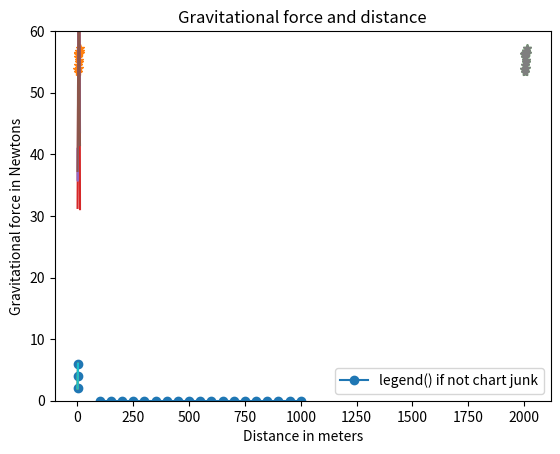

Write the Python code that produced this figure.
#Chapter 2 Visualizing Data With Graphs
ineednumberslist = []
ineednumberslist.append(193)
ineednumberslist.append(481)
print(ineednumberslist) #print [193, 481]
getmesecondindextuples = (5,4,8,7,6,2,19,64)
print(getmesecondindextuples[2]) #print 8
print(getmesecondindextuples[-2]) #print 19
#there's no append method for tuples.  Can't add values to an empty tuple.
rememberenumerate = [1, 2, 3]
for index, value in enumerate(rememberenumerate):
	print(index, value) #print 0 1\n 1 2\n 2 3
rememberenumerate = (1, 2, 3)
for index, value in enumerate(rememberenumerate):
	print(index, value) #print 0 1\n 1 2\n 2 3

#Matplotlib
from pylab import plot, show, legend
#three points (1,2), (2,4), (3,6)
xnumbers = [1, 2, 3]
ynumbers = [2, 4, 6]
#plot(xnumbers, ynumbers) #plot() function returns an object.
plot(xnumbers, ynumbers, marker="o") #marker= argument graphs the points
show() #show() function displays plot() function object
nycavgtemps20002012 = [53.9, 56.3, 56.4, 53.4, 54.5, 55.8, 56.8, 55.0, 55.3, 54.0, 56.7, 56.4, 57.3]
plot(nycavgtemps20002012, "*")
show() #scatterchart plotting nycavgtemps20002012 as the y-axis coordinates
# plot(nycavgtemps20002012, marker="*")
# show() #line chart plotting nycavgtemps20002012 as the y-axis coordinates
#plotting the x-axis coordinates is easy using range() function
nycavgtemps20002012 = [53.9, 56.3, 56.4, 53.4, 54.5, 55.8, 56.8, 55.0, 55.3, 54.0, 56.7, 56.4, 57.3]
years = range(2000, 2013)
plot(years, nycavgtemps20002012, marker="*")
show()
#plot three lines on one chart
nyc_temp_2000 = [31.3, 37.3, 47.2, 51.0, 63.5, 71.3, 72.3, 72.7, 66.0, 57.0, 45.3, 31.1]
nyc_temp_2006 = [40.9, 35.7, 43.1, 55.7, 63.1, 71.0, 77.9, 75.8, 66.6, 56.2, 51.9, 43.6]
nyc_temp_2012 = [37.3, 40.9, 50.9, 54.8, 65.1, 71.0, 78.8, 76.7, 68.8, 58.0, 43.9, 41.5]
months = range(1, 13)
plot(months, nyc_temp_2000, months, nyc_temp_2006, months, nyc_temp_2012)
legend([2000, 2006, "year 2012 string"]) #legend() function shows legend
show()
#customize graphs
from pylab import plot, show, legend, title, xlabel, ylabel
xyears = [2014, 2015, 2016, 2017, 2018]
ytotalexpenses = [17509.48, 19553.29, 10438.07, 10563.54, 10496.11]
plot(xyears, ytotalexpenses)
title("title() Title")
xlabel("xlabel() X Label inside quotes")
ylabel("ylabel() Y Label inside quotes")
legend(["legend() if not chart junk"])
show()
#Set minimum and maximum x-axis and y-axis
from pylab import plot, show, legend, title, xlabel, ylabel, axis
nycavgtemps20002012 = [53.9, 56.3, 56.4, 53.4, 54.5, 55.8, 56.8, 55.0, 55.3, 54.0, 56.7, 56.4, 57.3]
years = range(2000, 2013)
plot(years, nycavgtemps20002012, marker="*")
title("New York Average Temperatures")
xlabel("Years")
ylabel("Average Temperature (F)")
legend(["legend() if not chart junk"])
axis(ymin=0, ymax=60) #RM:  no need to set xmin and xmax because x-axis is years.
show()
#If you’re changing all four values, you may find it easier to call the axis() function with all four range values entered as a list, such as axis([0, 10, 0, 20]). This would set the range of the x-axis to (0, 10) and that of the y-axis to (0, 20).

#pyplot
import matplotlib.pyplot
def create_graph():
	x_numbers = [1, 2, 3]
	y_numbers = [2, 4, 6]
	matplotlib.pyplot.plot(x_numbers, y_numbers)
	matplotlib.pyplot.title("import matplotlib.pyplot")	
	matplotlib.pyplot.show()
if __name__ == '__main__':
	create_graph()
import matplotlib.pyplot as plt
def create_graph():
	x_numbers = [1, 2, 3]
	y_numbers = [2, 4, 6]
	plt.plot(x_numbers, y_numbers)
	plt.title("import matplotlib.pyplot as plt")	
	plt.show()
	plt.savefig("mygraph.png") #save graph save chart.  Can also save graph save chart pressing Save button on window from show().
if __name__ == '__main__':
	create_graph()
#we’ll use pylab in the interactive shell and pyplot otherwise.

#Plotting With Formulas Newton's Law Of Universal Gravitation.  Use functions.
#Force F = ((Gravitational Constant G)*(First Body Mass m1)*(Second Body Mass m2))/((Distance between the two bodies r)**2)
import matplotlib.pyplot as plt
def newtondrawgraph(x, y):
	plt.plot(x, y, marker="o")
	plt.xlabel("Distance in meters")
	plt.ylabel("Gravitational force in Newtons")
	plt.title("Gravitational force and distance")
	plt.show()
def newtongeneratepoints():
	r = range(100, 1001, 50)
	F = []
	G = 6.674*(10**-11)
	m1 = 0.5
	m2 = 1.5
	for distance in r:
		force = (G*m1*m2)/(distance**2)
		F.append(force)
	newtondrawgraph(r,F)  #plot chart with r as x-values and F as y-values
if __name__ == '__main__':
	newtongeneratepoints()  #call function newtongeneratepoints() to create the x-axis points and y-axis points and graph them newtondrawgraph(x, y)